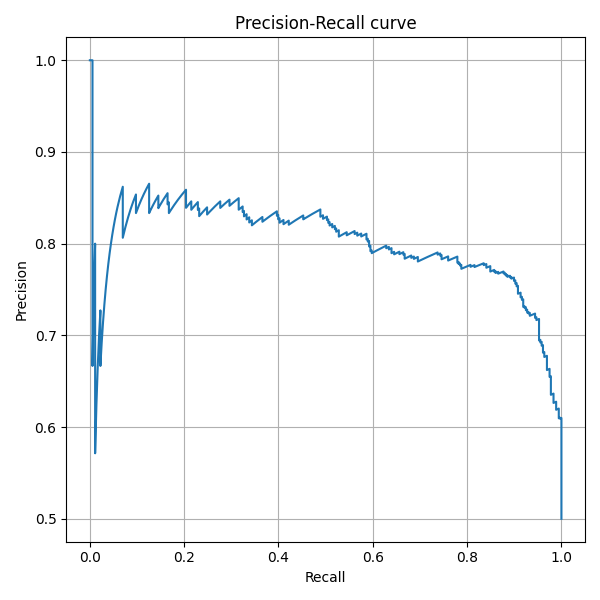

Data behind this chart, as committed beside it:
recall, precision, threshold
1.0, 0.5, 0.02811
1.0, 0.5007, 0.02841
1.0, 0.5014, 0.02856
1.0, 0.5021, 0.02867
1.0, 0.5028, 0.02867
1.0, 0.5035, 0.02868
1.0, 0.5042, 0.02885
1.0, 0.5049, 0.02888
1.0, 0.5151, 0.02893
1.0, 0.5159, 0.02905
1.0, 0.5166, 0.02906
1.0, 0.5173, 0.02911
1.0, 0.5181, 0.02933
1.0, 0.5188, 0.02933
1.0, 0.5196, 0.02953
1.0, 0.5203, 0.02966
1.0, 0.5211, 0.02969
1.0, 0.5219, 0.02991
1.0, 0.5226, 0.0306
1.0, 0.5234, 0.03171
1.0, 0.5242, 0.03272
1.0, 0.5249, 0.033
1.0, 0.5257, 0.03309
1.0, 0.5265, 0.03387
1.0, 0.5272, 0.03428
1.0, 0.528, 0.03454
1.0, 0.5288, 0.03476
1.0, 0.5296, 0.03484
1.0, 0.5304, 0.03525
1.0, 0.5312, 0.03575
1.0, 0.5319, 0.03596
1.0, 0.5327, 0.03601
1.0, 0.5335, 0.03624
1.0, 0.5343, 0.03625
1.0, 0.5351, 0.03645
1.0, 0.5359, 0.03672
1.0, 0.5367, 0.03693
1.0, 0.5375, 0.03733
1.0, 0.5383, 0.03745
1.0, 0.5392, 0.03768
1.0, 0.54, 0.03886
1.0, 0.5408, 0.03914
1.0, 0.5416, 0.03944
1.0, 0.5424, 0.03972
1.0, 0.5432, 0.04037
1.0, 0.5441, 0.04049
1.0, 0.5449, 0.04056
1.0, 0.5457, 0.04099
1.0, 0.5466, 0.04139
1.0, 0.5474, 0.0414
1.0, 0.5482, 0.04175
1.0, 0.5491, 0.042
1.0, 0.5499, 0.0422
1.0, 0.5508, 0.0423
1.0, 0.5516, 0.0425
1.0, 0.5525, 0.04287
1.0, 0.5533, 0.04297
1.0, 0.5542, 0.04331
1.0, 0.555, 0.04355
1.0, 0.5559, 0.04453
... 644 more rows
